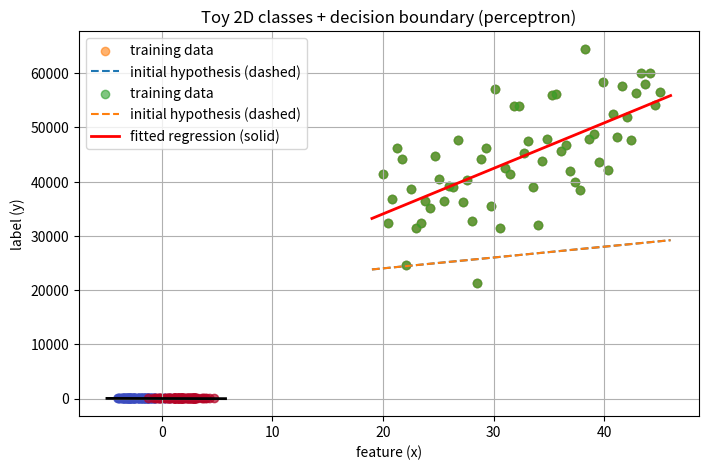

Here is the Python script that generated this plot:
# Imports and helper plotting function
import numpy as np
import matplotlib.pyplot as plt
from matplotlib import rcParams
rcParams['figure.figsize'] = (8,5)
np.random.seed(0)

def plot_data_and_lines(X_raw, y_raw, theta_init=None, theta_final=None, title=''):
    plt.scatter(X_raw, y_raw, alpha=0.6, label='training data')
    xs = np.array([X_raw.min() - 1, X_raw.max() + 1])
    if theta_init is not None:
        y_init = theta_init[0] + theta_init[1] * xs
        plt.plot(xs, y_init, linestyle='--', label='initial hypothesis (dashed)')
    if theta_final is not None:
        y_fit = theta_final[0] + theta_final[1] * xs
        plt.plot(xs, y_fit, color='red', linewidth=2, label='fitted regression (solid)')
    plt.xlabel('feature (x)')
    plt.ylabel('label (y)')
    plt.title(title)
    plt.legend()
    plt.grid(True)
    plt.show()


# Create a synthetic dataset similar to your notes (age -> income style)
X = np.linspace(20, 45, 60)  # feature (e.g., age)
y = 1200 * X + 5000 + np.random.normal(0, 7000, X.shape)  # noisy "income" label

# Quick scatter
plt.scatter(X, y, alpha=0.6)
plt.title('Training data (noisy)')
plt.xlabel('X (age)')
plt.ylabel('y (income)')
plt.grid(True)
plt.show()


# Example initial hypothesis (random guess for dashed line)
theta_init = np.array([20000., 200.])  # [bias, weight]
plot_data_and_lines(X, y, theta_init=theta_init, title='Initial hypothesis (dashed) vs data')

# Compute best-fit line using the normal equation (closed-form least squares)
# X matrix with bias column
X_mat = np.vstack([np.ones_like(X), X]).T  # shape (n,2)
y_vec = y.reshape(-1,1)

# normal equation: theta = (X^T X)^{-1} X^T y
theta_best = np.linalg.inv(X_mat.T.dot(X_mat)).dot(X_mat.T).dot(y_vec)
theta_best = theta_best.flatten()
print(f'Learned theta (bias, weight) = {theta_best}')

# Plot fitted line
plot_data_and_lines(X, y, theta_init=theta_init, theta_final=theta_best, title='Initial hypothesis vs fitted regression (normal equation)')

# Demonstrate vector form h(x) = θᵀ x
theta = theta_best.reshape(-1,1)  # (2,1)
x_example = np.array([1, 30]).reshape(-1,1)  # bias=1, feature=30
y_pred = float(theta.T.dot(x_example))
print('theta (bias, weight) =', theta.flatten())
print('example feature vector x =', x_example.flatten())
print('predicted y = θᵀ x =', y_pred)

# Simple 2-class toy and a perceptron-style training (manual) to show a decision boundary
# generate two clusters (class 0 and class 1)
n = 200
Xc1 = np.random.randn(n//2, 2) * 1.2 + np.array([-2, 0])
Xc2 = np.random.randn(n//2, 2) * 1.2 + np.array([2, 1])
Xc = np.vstack([Xc1, Xc2])
yc = np.hstack([np.zeros(n//2), np.ones(n//2)])

# Add bias column for perceptron
Xc_bias = np.hstack([np.ones((Xc.shape[0],1)), Xc])  # shape (n,3)

# Perceptron training
w = np.zeros(3)
lr = 0.1
for epoch in range(50):
    for xi, yi in zip(Xc_bias, yc):
        pred = 1 if w.dot(xi) >= 0 else 0
        w += lr * (yi - pred) * xi

print('learned perceptron weights (bias, w1, w2) =', np.round(w, 3))

# plot points and decision boundary
plt.scatter(Xc[:,0], Xc[:,1], c=yc, cmap='coolwarm', alpha=0.7)
xmin, xmax = Xc[:,0].min()-1, Xc[:,0].max()+1
xs = np.linspace(xmin, xmax, 200)
# decision boundary w0 + w1*x + w2*y = 0 => y = -(w0 + w1*x)/w2
ys = -(w[0] + w[1]*xs) / (w[2] + 1e-9)
plt.plot(xs, ys, color='k', linewidth=2)
plt.title('Toy 2D classes + decision boundary (perceptron)')
plt.grid(True)
plt.show()